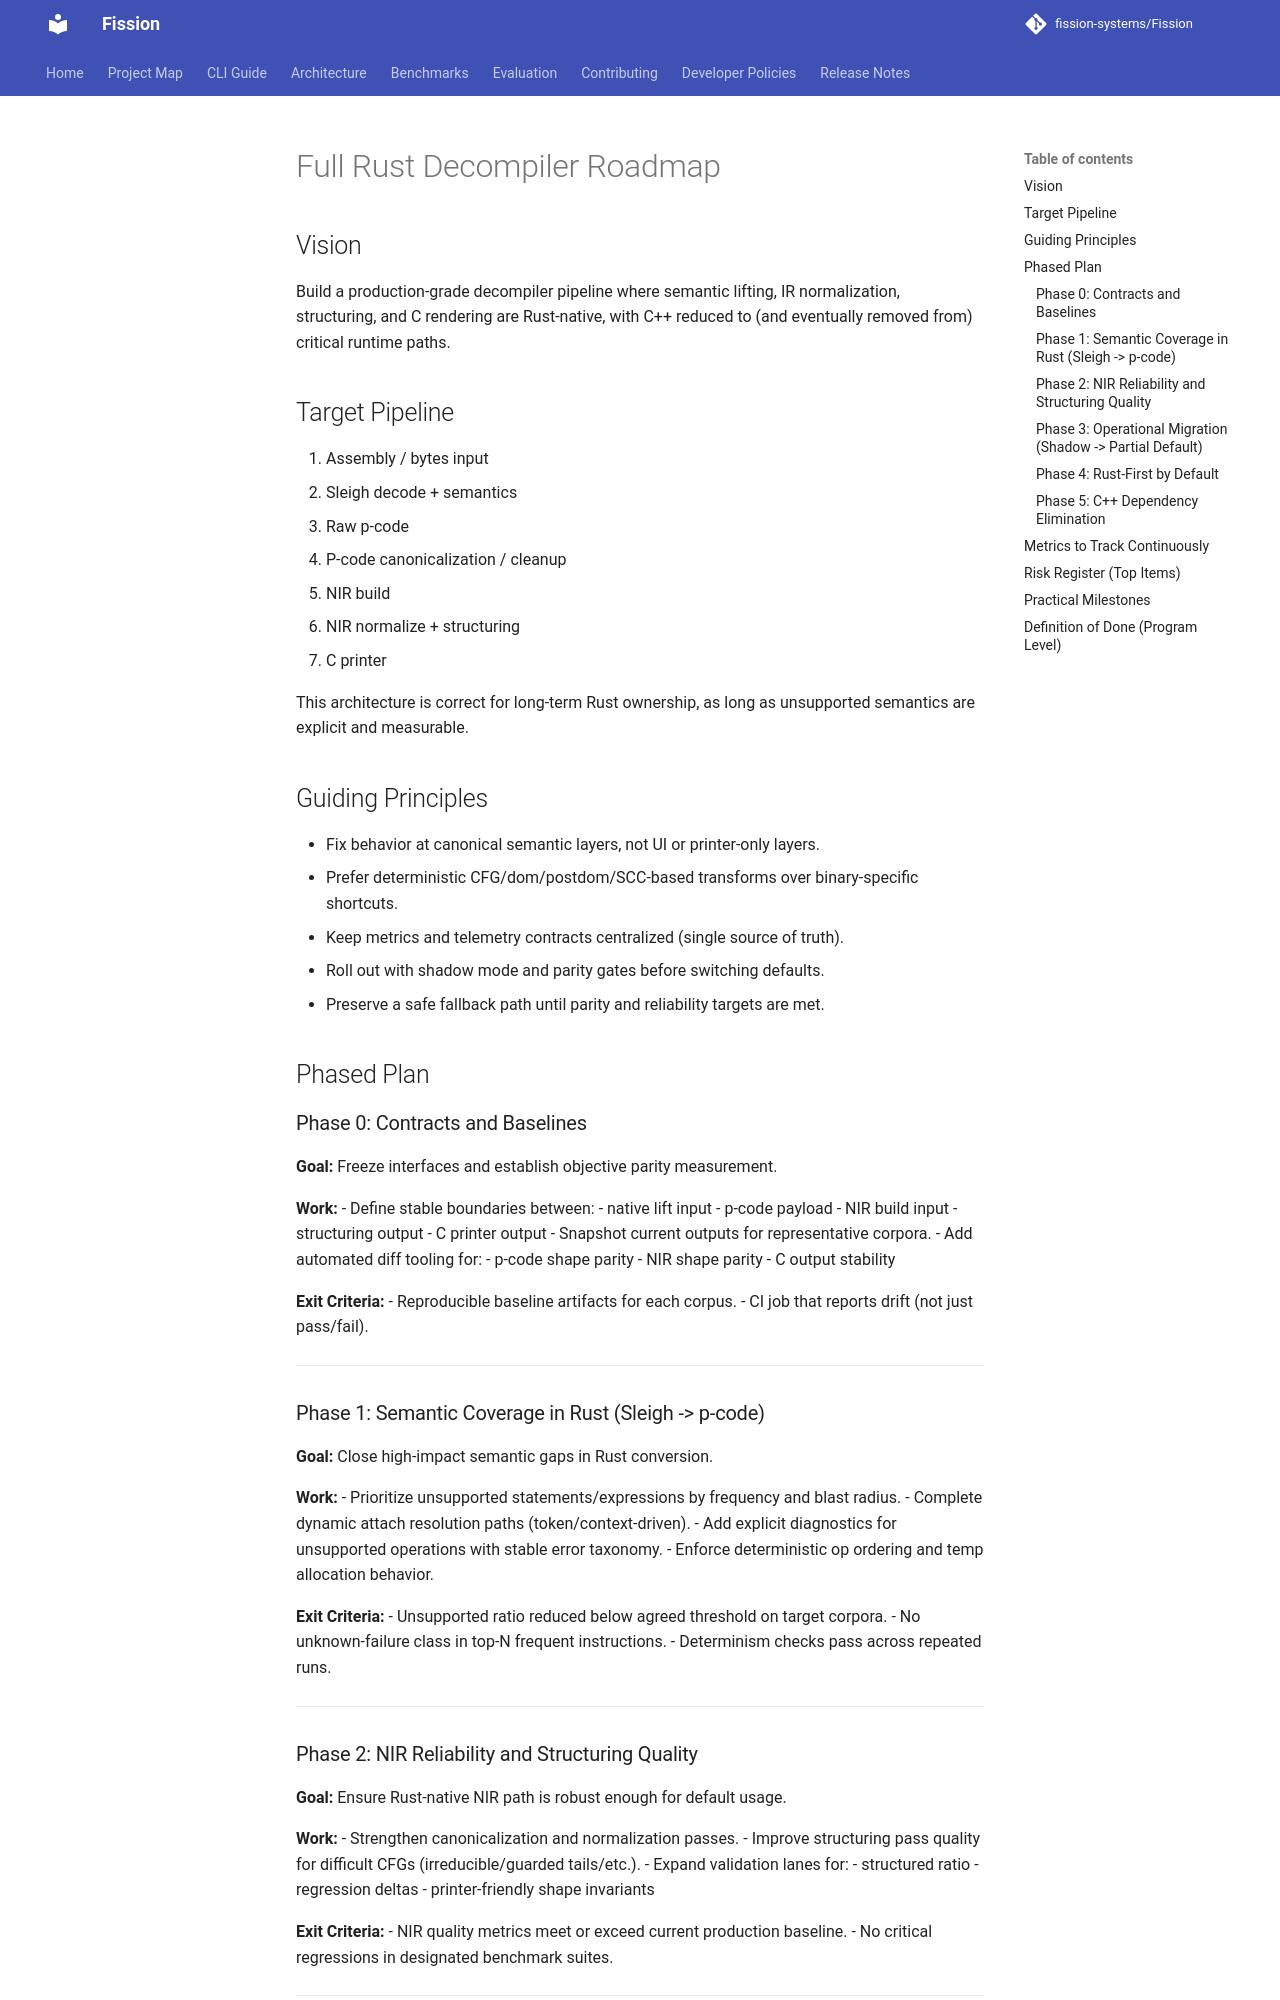

repository: fission-systems/Fission · page: roadmap/RUST_DECOMPILER_ROADMAP/index.html · generator: mkdocs

# Full Rust Decompiler Roadmap

## Vision

Build a production-grade decompiler pipeline where semantic lifting, IR normalization, structuring, and C rendering are Rust-native, with C++ reduced to (and eventually removed from) critical runtime paths.

## Target Pipeline

1. Assembly / bytes input
2. Sleigh decode + semantics
3. Raw p-code
4. P-code canonicalization / cleanup
5. NIR build
6. NIR normalize + structuring
7. C printer

This architecture is correct for long-term Rust ownership, as long as unsupported semantics are explicit and measurable.

## Guiding Principles

- Fix behavior at canonical semantic layers, not UI or printer-only layers.
- Prefer deterministic CFG/dom/postdom/SCC-based transforms over binary-specific heuristics.
- Keep metrics and telemetry contracts centralized (single source of truth).
- Roll out with shadow mode and parity gates before switching defaults.
- Preserve a safe fallback path until parity and reliability targets are met.

## Phased Plan

### Phase 0: Contracts and Baselines

**Goal:** Freeze interfaces and establish objective parity measurement.

**Work:**
- Define stable boundaries between:
  - native lift input
  - p-code payload
  - NIR build input
  - structuring output
  - C printer output
- Snapshot current outputs for representative corpora.
- Add automated diff tooling for:
  - p-code shape parity
  - NIR shape parity
  - C output stability

**Exit Criteria:**
- Reproducible baseline artifacts for each corpus.
- CI job that reports drift (not just pass/fail).

---

### Phase 1: Semantic Coverage in Rust (Sleigh -> p-code)

**Goal:** Close high-impact semantic gaps in Rust conversion.

**Work:**
- Prioritize unsupported statements/expressions by frequency and blast radius.
- Complete dynamic attach resolution paths (token/context-driven).
- Add explicit diagnostics for unsupported operations with stable error taxonomy.
- Enforce deterministic op ordering and temp allocation behavior.

**Exit Criteria:**
- Unsupported ratio reduced below agreed threshold on target corpora.
- No unknown-failure class in top-N frequent instructions.
- Determinism checks pass across repeated runs.

---
